Labelled photos from "data", an image-classification folder in cmfabregas/CarLogoRecognition. The possible labels are: Audi, Bentley, BMW, Chevy.

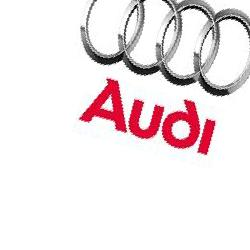
Label: Audi

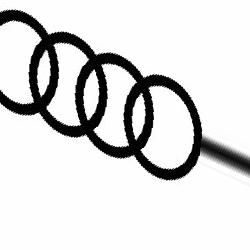
Label: Audi

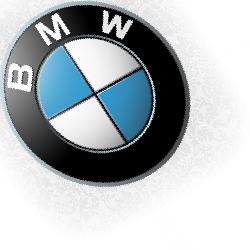
Label: BMW

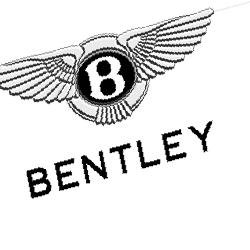
Label: Bentley

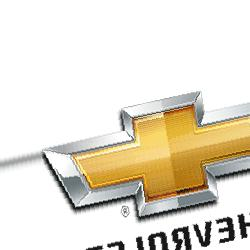
Label: Chevy

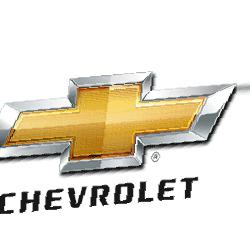
Label: Chevy
